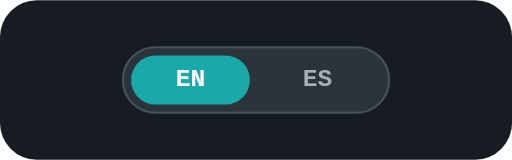
t = 0.00 s
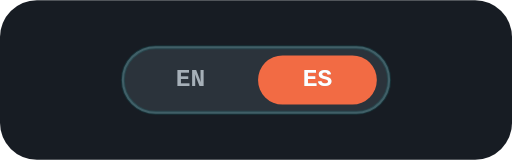
t = 0.63 s
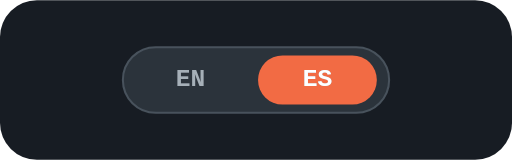
t = 1.36 s
t = 2.00 s: frame unchanged from t = 1.36 s, image omitted
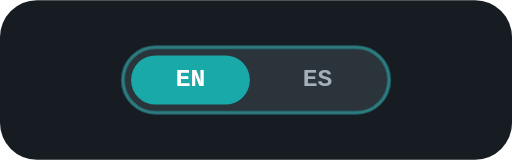
t = 2.74 s
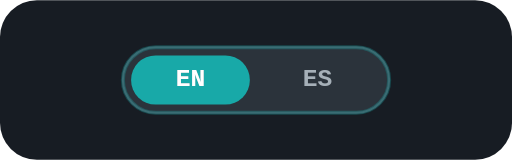
t = 3.18 s

The animated SVG that drew these frames (rendered in a browser with its animation timeline set to each time). Animation: 4 SMIL elements (animate=4); one cycle of 4.00 s, repeats indefinitely.

<svg xmlns="http://www.w3.org/2000/svg" viewBox="0 0 250 78" role="img" aria-label="KeySwitch ES: sliding EN and ES language dial">
  <defs>
    <clipPath id="activeText">
      <rect x="64" y="27" width="58" height="30" rx="15">
        <animate attributeName="x" values="64;126;126;64;64" keyTimes="0;0.08;0.5;0.58;1" dur="4s" repeatCount="indefinite"/>
      </rect>
    </clipPath>
  </defs>
  <rect width="250" height="78" rx="18" fill="#171C23"/>
  <rect x="60" y="23" width="130" height="32" rx="16" fill="#2B333B" stroke="#48525C"/>
  <rect x="64" y="27" width="58" height="24" rx="12" fill="#18A9A8">
    <animate attributeName="x" values="64;126;126;64;64" keyTimes="0;0.08;0.5;0.58;1" dur="4s" repeatCount="indefinite"/>
    <animate attributeName="fill" values="#18A9A8;#F26B44;#F26B44;#18A9A8;#18A9A8" keyTimes="0;0.08;0.5;0.58;1" dur="4s" repeatCount="indefinite"/>
  </rect>
  <g font-family="ui-monospace, SFMono-Regular, Menlo, monospace" font-size="12" font-weight="700" text-anchor="middle" dominant-baseline="middle">
    <text x="93" y="39" fill="#A6B0B8">EN</text>
    <text x="155" y="39" fill="#A6B0B8">ES</text>
    <g clip-path="url(#activeText)" fill="#FFFFFF">
      <text x="93" y="39">EN</text>
      <text x="155" y="39">ES</text>
    </g>
  </g>
  <rect x="60" y="23" width="130" height="32" rx="16" fill="none" stroke="#18A9A8" stroke-width="2" opacity="0">
    <animate attributeName="opacity" values="0;0.6;0;0;0.6;0" keyTimes="0;0.09;0.18;0.5;0.59;1" dur="4s" repeatCount="indefinite"/>
  </rect>
</svg>
